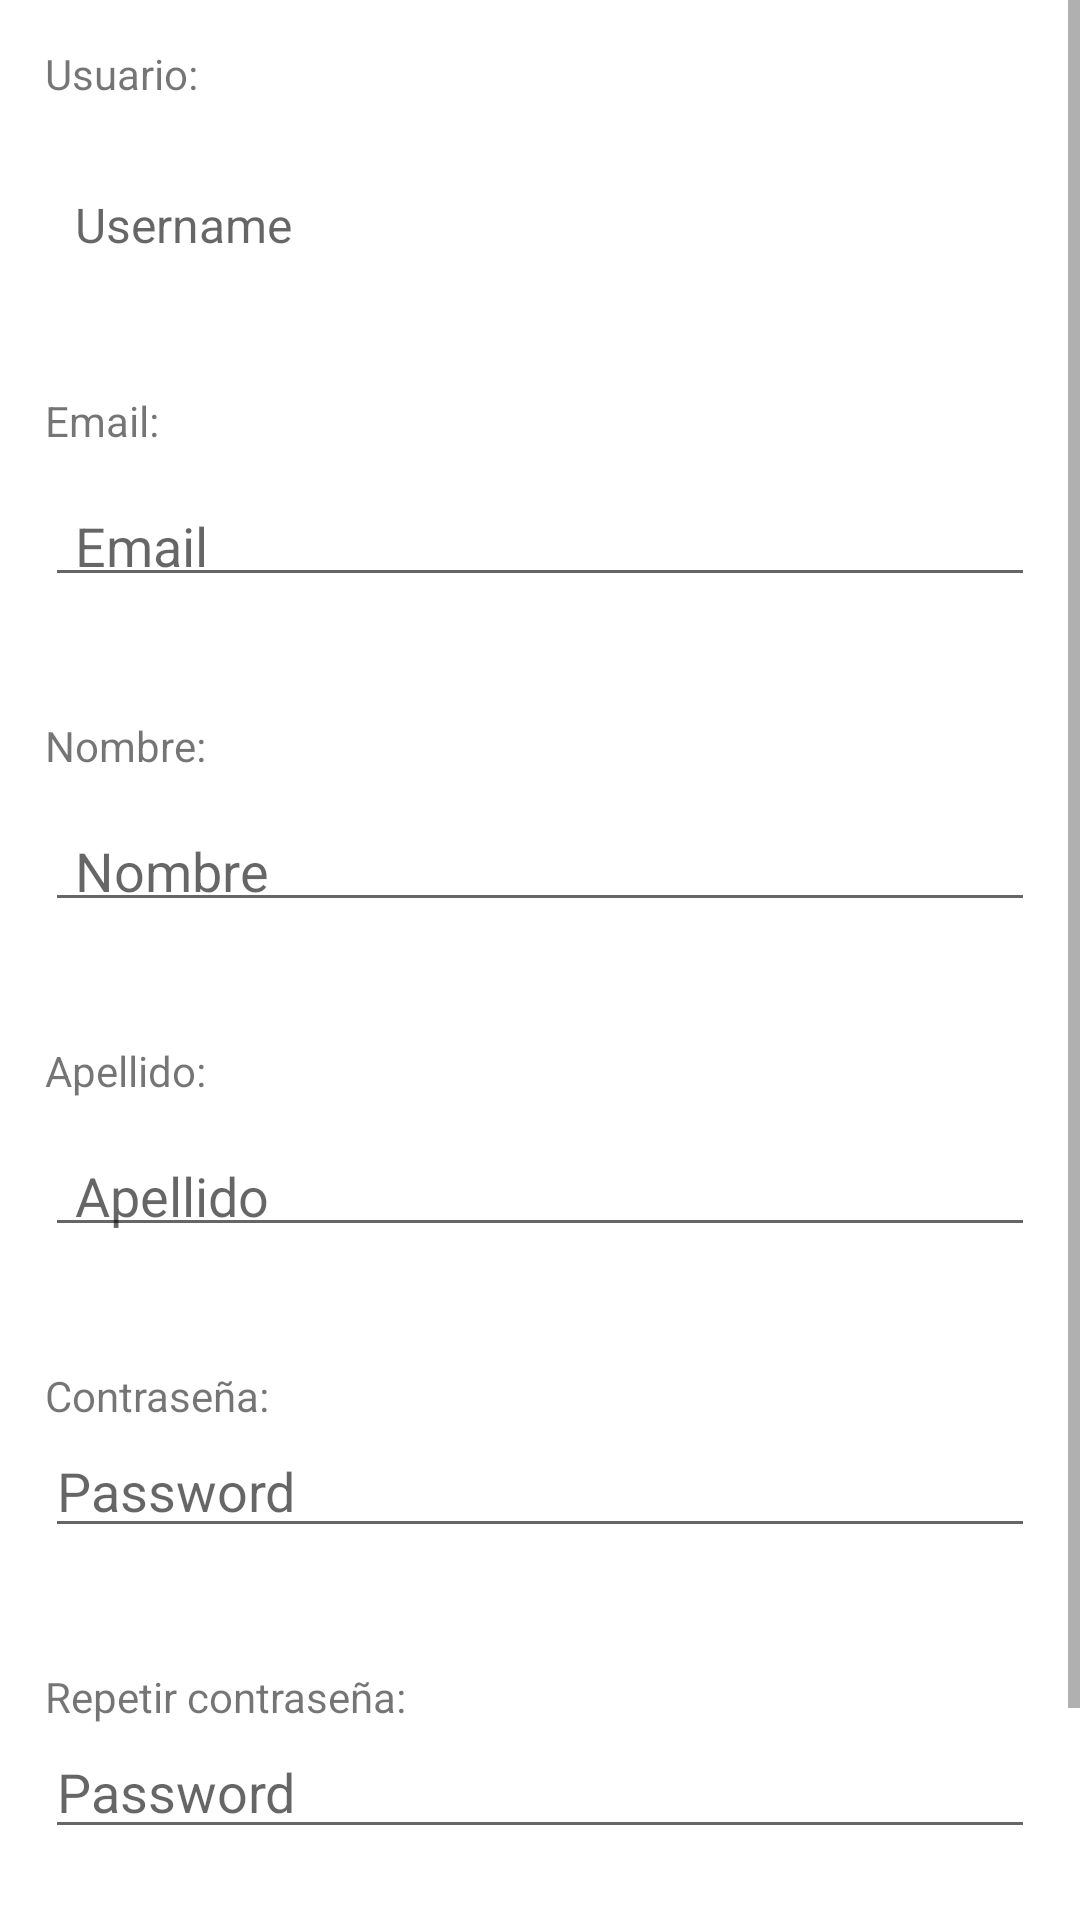

Layout XML and referenced resources for this Android screen:
<!-- AndroidManifest.xml: application theme Theme.AgendateApp -->
<!-- res/layout/fragment_alta_usuario.xml -->
<?xml version="1.0" encoding="utf-8"?>
<RelativeLayout xmlns:android="http://schemas.android.com/apk/res/android"
    android:layout_width="match_parent"
    android:layout_height="match_parent"
    android:orientation="vertical">

    <ScrollView
        android:layout_width="match_parent"
        android:layout_height="match_parent">

        <LinearLayout
            android:layout_width="match_parent"
            android:layout_height="wrap_content"
            android:orientation="vertical"
            android:padding="15dp">


            <TextView
                android:id="@+id/textView"
                android:layout_width="match_parent"
                android:layout_height="wrap_content"
                android:text="Usuario:" />

            <TextView
                android:id="@+id/fcpl_username"
                android:layout_width="match_parent"
                android:layout_height="wrap_content"
                android:layout_marginBottom="40dp"
                android:layout_marginTop="10dp"
                android:elevation="1dp"
                android:hint="Username"
                android:paddingBottom="5dp"
                android:paddingEnd="5dp"
                android:paddingStart="10dp"
                android:paddingTop="20dp"
                android:textSize="16sp" />

            <TextView
                android:id="@+id/email"
                android:layout_width="match_parent"
                android:layout_height="wrap_content"
                android:text="Email:" />

            <EditText
                android:id="@+id/fcpl_email"
                android:layout_width="match_parent"
                android:layout_height="wrap_content"
                android:layout_marginBottom="40dp"
                android:elevation="1dp"
                android:hint="Email"
                android:paddingBottom="5dp"
                android:paddingEnd="5dp"
                android:paddingStart="10dp"
                android:paddingTop="20dp"
                android:textSize="18sp" />

            <TextView
                android:id="@+id/first_name"
                android:layout_width="match_parent"
                android:layout_height="wrap_content"
                android:text="Nombre:" />

            <EditText
                android:id="@+id/fcpl_first_name"
                android:layout_width="match_parent"
                android:layout_height="wrap_content"
                android:layout_marginBottom="40dp"
                android:elevation="1dp"
                android:hint="Nombre"
                android:paddingBottom="5dp"
                android:paddingEnd="5dp"
                android:paddingStart="10dp"
                android:paddingTop="20dp"
                android:textSize="18sp" />

            <TextView
                android:id="@+id/last_name"
                android:layout_width="match_parent"
                android:layout_height="wrap_content"
                android:text="Apellido:" />

            <EditText
                android:id="@+id/fcpl_last_name"
                android:layout_width="match_parent"
                android:layout_height="wrap_content"
                android:layout_marginBottom="40dp"
                android:elevation="1dp"
                android:hint="Apellido"
                android:paddingBottom="5dp"
                android:paddingEnd="5dp"
                android:paddingStart="10dp"
                android:paddingTop="20dp"
                android:textSize="18sp" />

            <TextView
                android:id="@+id/Contraseña1"
                android:layout_width="match_parent"
                android:layout_height="wrap_content"
                android:text="Contraseña:" />
            <EditText
                android:id="@+id/frg_Alta_Usuario_txt_pass1"
                android:layout_width="match_parent"
                android:layout_height="wrap_content"
                android:layout_marginBottom="40dp"
                android:hint="Password"
                android:imeActionId="100"
                android:imeOptions="actionDone"
                android:inputType="textPassword"
                android:maxLines="1"
                android:textSize="18sp"
                />
            <TextView
                android:id="@+id/Contraseña2"
                android:layout_width="match_parent"
                android:layout_height="wrap_content"
                android:text="Repetir contraseña:" />
            <EditText
                android:id="@+id/frg_Alta_Usuario_txt_pass2"
                android:layout_width="match_parent"
                android:layout_height="wrap_content"
                android:layout_marginBottom="40dp"
                android:hint="Password"
                android:imeActionId="100"
                android:imeOptions="actionDone"
                android:inputType="textPassword"
                android:maxLines="1"
                android:textSize="18sp"
                />


            <Button
                android:id="@+id/fcpl_btnConfirmar"
                android:layout_width="match_parent"
                android:layout_height="0dp"
                android:layout_weight="1"
                android:background="@drawable/shapesquareblue"
                android:text="registrarse"
                android:textColor="@color/white" />

        </LinearLayout>

    </ScrollView>

</RelativeLayout>
<!-- resources referenced by this layout -->
<resources>
  <color name="white">#FFFFFFFF</color>
  <!-- drawable shapesquareblue (drawable-xhdpi) -->
  <?xml version="1.0" encoding="utf-8"?>
  <shape xmlns:android="http://schemas.android.com/apk/res/android">
      <gradient
          android:endColor="@color/alma_gradiente1"
          android:startColor="@color/alma_gradiente1"
          android:angle="270" />
      <corners
          android:radius="3dp" />
      <padding
          android:left="1dp"
          android:top="1dp"
          android:right="1dp"
          android:bottom="1dp" />
  </shape>
  <style name="Theme.AgendateApp" parent="Theme.MaterialComponents.DayNight.DarkActionBar">
          
          <item name="colorPrimary">@color/purple_500</item>
          <item name="colorPrimaryVariant">@color/purple_700</item>
          <item name="colorOnPrimary">@color/white</item>
          
          <item name="colorSecondary">@color/teal_200</item>
          <item name="colorSecondaryVariant">@color/teal_700</item>
          <item name="colorOnSecondary">@color/black</item>
          
          <item name="android:statusBarColor" tools:targetApi="l">?attr/colorPrimaryVariant</item>
          
      </style>
  <color name="purple_500">#FF6200EE</color>
  <color name="purple_700">#FF3700B3</color>
  <color name="teal_200">#FF03DAC5</color>
  <color name="teal_700">#FF018786</color>
  <color name="black">#FF000000</color>
</resources>
